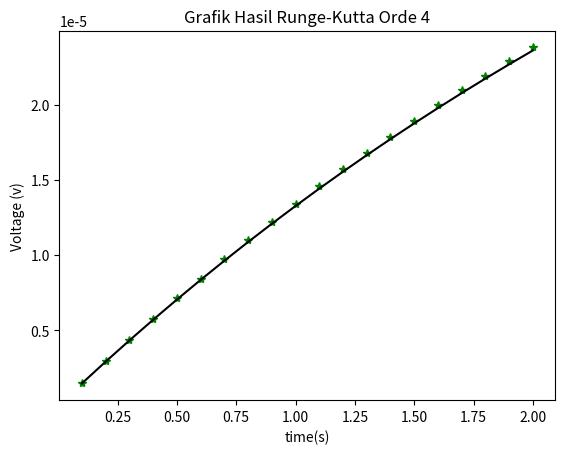

Generate this figure with matplotlib:
import math as mt
import matplotlib.pyplot as mtp
def RLC(t,q,e=12,C=5e-6,R=8e5):
    return (e/R)-(q/(R*C))
def Exact(t,C=5e-6,e=12,R=8e5):
    return C*e*(1-mt.exp(-t/(R*C)))
t1=0;t2=2;
h=0.1
t=0;q=0;
er=[];ti=[];qi=[];yi=[]
print('\n ####Metode Runge-Kutta 4th Orde ####\n')
#Runge kuta orde 4
while t1<t2:
    q1=h*RLC(t,q)
    q2=h*RLC(t+0.5*h,q+0.5*q1*h)
    q3=h*RLC(t+0.5*h,q+0.5*q2*h)
    q4=h*RLC(t+h,q+h*q3)
    q=q+(q1+2*q2+2*q3+q4)/6
    t1+=h
    t=t1
    y=Exact(t)
    eror=abs(y-q)
    ti.append(t)
    qi.append(q)
    yi.append(y)
    er.append(eror)
panjang=len(ti)
print('Nilai t =',ti,'\nNilai q =',qi,'\nNilai eksak =',yi,'\nNilai eror =',er)
print('Nilai q pada t =2 adalah ',qi[panjang-1],'\nSedangkan nilai eksaknya pada t=2 adalah',yi[panjang-1])
print('Nlai eror pada t=2 adalah ',er[panjang-1])
#ploting
mtp.plot(ti,qi,'g*',ti,yi,'k')
mtp.title('Grafik Hasil Runge-Kutta Orde 4')
mtp.xlabel('time(s)')
mtp.ylabel('Voltage (v)')
mtp.show()